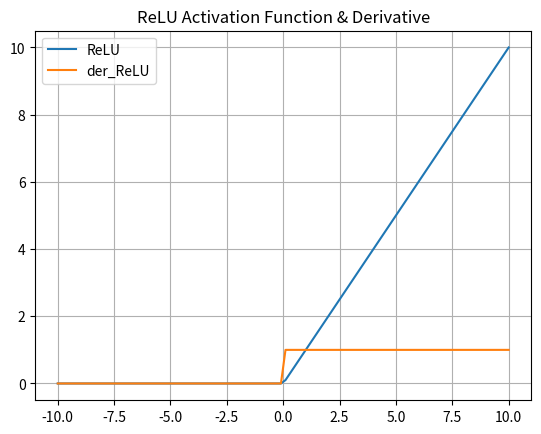

Write the Python code that produced this figure.
import numpy as np
import matplotlib.pyplot as plt

# Rectified Linear Unit (ReLU)
def ReLU(x):
  data = [max(0,value) for value in x]
  return np.array(data, dtype=float)

# Derivative for ReLU
def der_ReLU(x):
  data = [1 if value>0 else 0 for value in x]
  return np.array(data, dtype=float)

# Generating data for Graph
x_data = np.linspace(-10,10,100)
y_data = ReLU(x_data)
dy_data = der_ReLU(x_data)

# Graph
plt.plot(x_data, y_data, x_data, dy_data)
plt.title('ReLU Activation Function & Derivative')
plt.legend(['ReLU','der_ReLU'])
plt.grid()
plt.show()
